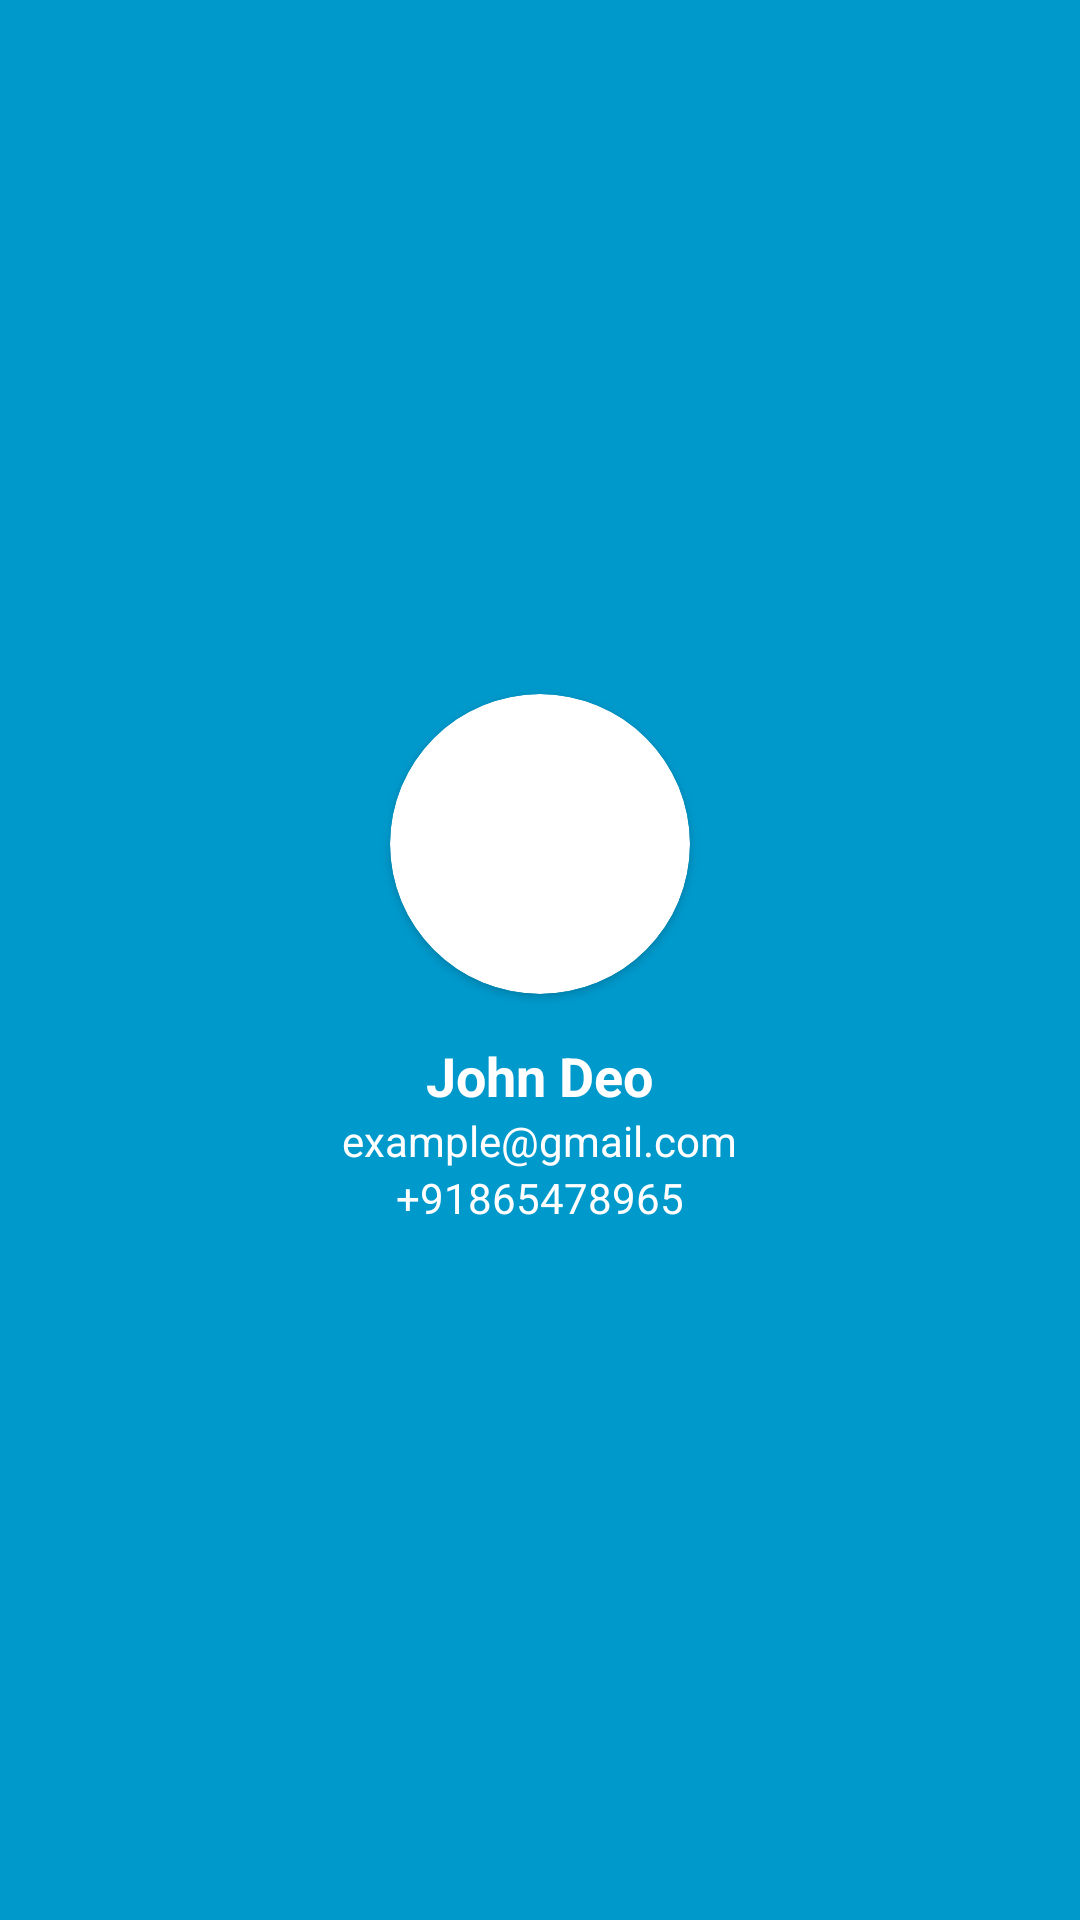

Here is an Android app screen rendered from its layout file. Give the layout XML and the strings, colors and styles it references.
<!-- AndroidManifest.xml: application theme Theme.FirstApp -->
<!-- res/layout/nav_header.xml -->
<?xml version="1.0" encoding="utf-8"?>
<LinearLayout xmlns:android="http://schemas.android.com/apk/res/android"
    android:layout_width="match_parent"
    xmlns:app="http://schemas.android.com/apk/res-auto"
    android:orientation="vertical"
    android:gravity="center"
    android:background="@android:color/holo_blue_dark"
    android:layout_height="200dp">


    <androidx.cardview.widget.CardView
        android:layout_width="100dp"
        android:layout_height="100dp"
        app:cardCornerRadius="50dp">
        <ImageView
            android:layout_width="match_parent"
            android:layout_height="match_parent"
            android:src="@mipmap/ic_launcher"/>
    </androidx.cardview.widget.CardView>

    <TextView
        android:layout_width="wrap_content"
        android:layout_height="wrap_content"
        android:layout_marginTop="15dp"
        android:text="John Deo"
        android:textStyle="bold"
        android:textColor="@color/white"
        android:textSize="18sp"/>
    <TextView
        android:layout_width="wrap_content"
        android:layout_height="wrap_content"
        android:text="example@gmail.com"
        android:textColor="@color/white" />
    <TextView
        android:layout_width="wrap_content"
        android:layout_height="wrap_content"
        android:text="+91865478965"
        android:textColor="@color/white" />
</LinearLayout>
<!-- resources referenced by this layout -->
<resources>
  <color name="white">#FFFFFFFF</color>
  <style name="Theme.FirstApp" parent="Base.Theme.FirstApp" />
  <style name="Base.Theme.FirstApp" parent="Theme.Material3.Light.NoActionBar">
          <item name="colorPrimary">#FF5722</item>
          <item name="android:colorPrimary">#FF5722</item>
          
          
      </style>
</resources>
